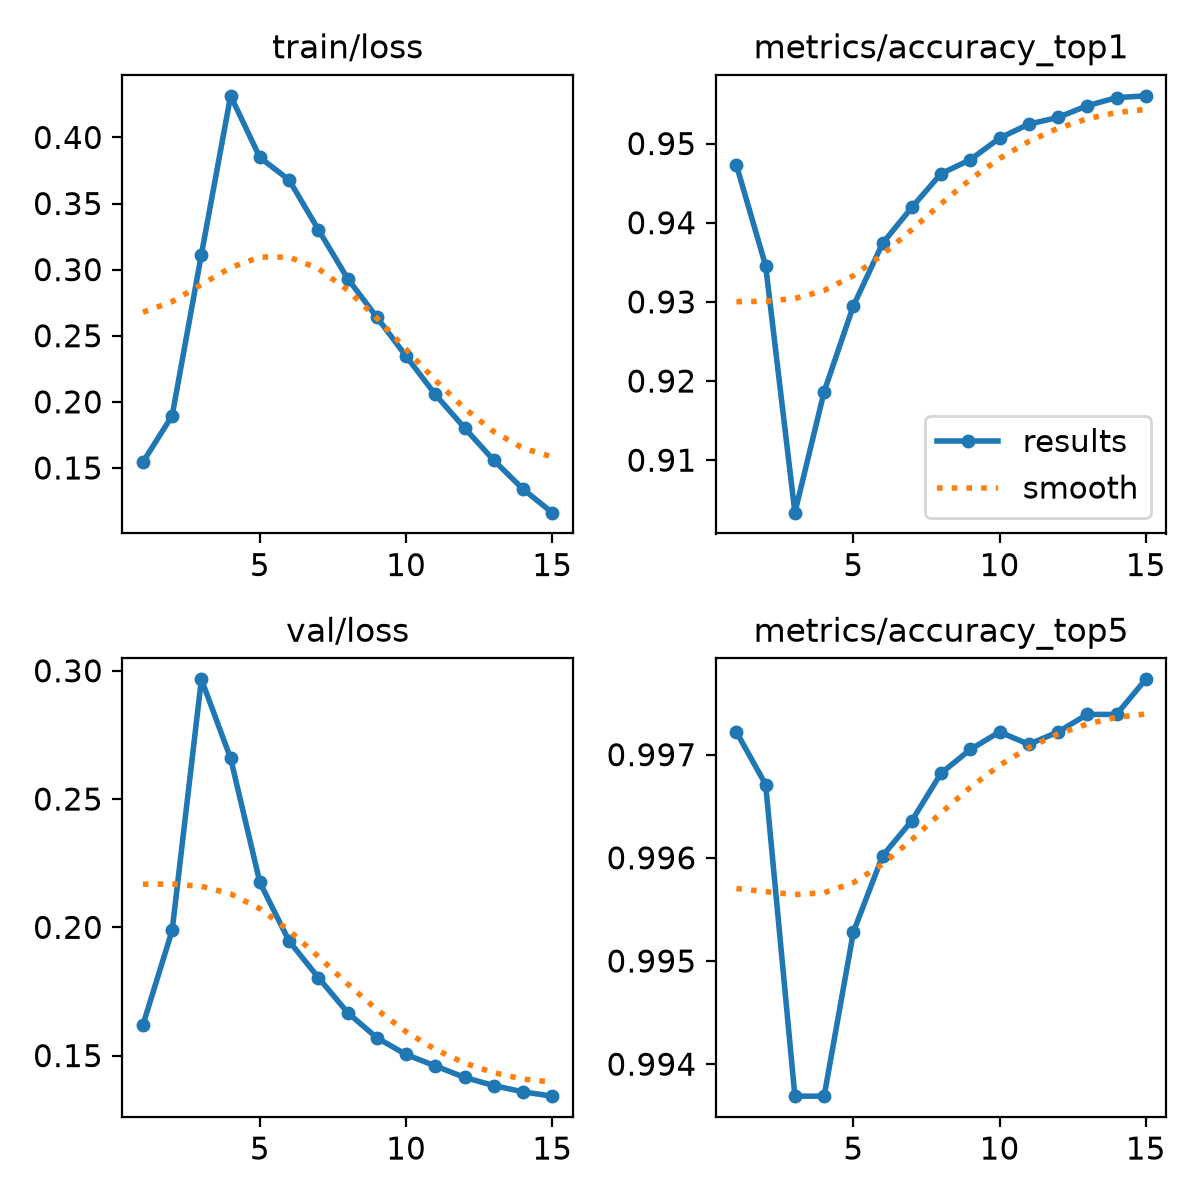

The file beside this chart, header and first rows:
epoch, time, train/loss, metrics/accuracy_top1, metrics/accuracy_top5, val/loss, lr/pg0, lr/pg1, lr/pg2, lr/pg3, lr/pg4, lr/pg5, lr/pg6, lr/pg7
1, 868, 0.1544, 0.9473, 0.9972, 0.1619, 0.009996, 0.003332, 0.009996, 0.003332, 0.009996, 0.003332, 0.009996, 0.003332
2, 1680, 0.1895, 0.9346, 0.9967, 0.1988, 0.01868, 0.006225, 0.01868, 0.006225, 0.01868, 0.006225, 0.01868, 0.006225
3, 2479, 0.3113, 0.9034, 0.9937, 0.2967, 0.02604, 0.008679, 0.02604, 0.008679, 0.02604, 0.008679, 0.02604, 0.008679
4, 3297, 0.4314, 0.9186, 0.9937, 0.2659, 0.02406, 0.00802, 0.02406, 0.00802, 0.02406, 0.00802, 0.02406, 0.00802
5, 4183, 0.3848, 0.9295, 0.9953, 0.2175, 0.02208, 0.00736, 0.02208, 0.00736, 0.02208, 0.00736, 0.02208, 0.00736
6, 5094, 0.3678, 0.9374, 0.996, 0.1946, 0.0201, 0.0067, 0.0201, 0.0067, 0.0201, 0.0067, 0.0201, 0.0067
7, 5924, 0.3303, 0.9419, 0.9964, 0.1804, 0.01812, 0.00604, 0.01812, 0.00604, 0.01812, 0.00604, 0.01812, 0.00604
8, 6774, 0.2933, 0.9462, 0.9968, 0.1668, 0.01614, 0.00538, 0.01614, 0.00538, 0.01614, 0.00538, 0.01614, 0.00538
9, 7672, 0.264, 0.948, 0.997, 0.1569, 0.01416, 0.00472, 0.01416, 0.00472, 0.01416, 0.00472, 0.01416, 0.00472
10, 8540, 0.2346, 0.9507, 0.9972, 0.1504, 0.01218, 0.00406, 0.01218, 0.00406, 0.01218, 0.00406, 0.01218, 0.00406
11, 9403, 0.2056, 0.9525, 0.9971, 0.146, 0.0102, 0.0034, 0.0102, 0.0034, 0.0102, 0.0034, 0.0102, 0.0034
12, 10260, 0.1803, 0.9533, 0.9972, 0.1415, 0.00822, 0.00274, 0.00822, 0.00274, 0.00822, 0.00274, 0.00822, 0.00274
13, 11176, 0.1558, 0.9548, 0.9974, 0.1383, 0.00624, 0.00208, 0.00624, 0.00208, 0.00624, 0.00208, 0.00624, 0.00208
14, 12600, 0.134, 0.9558, 0.9974, 0.1359, 0.00426, 0.00142, 0.00426, 0.00142, 0.00426, 0.00142, 0.00426, 0.00142
15, 13441, 0.1162, 0.956, 0.9977, 0.1342, 0.00228, 0.00076, 0.00228, 0.00076, 0.00228, 0.00076, 0.00228, 0.00076
